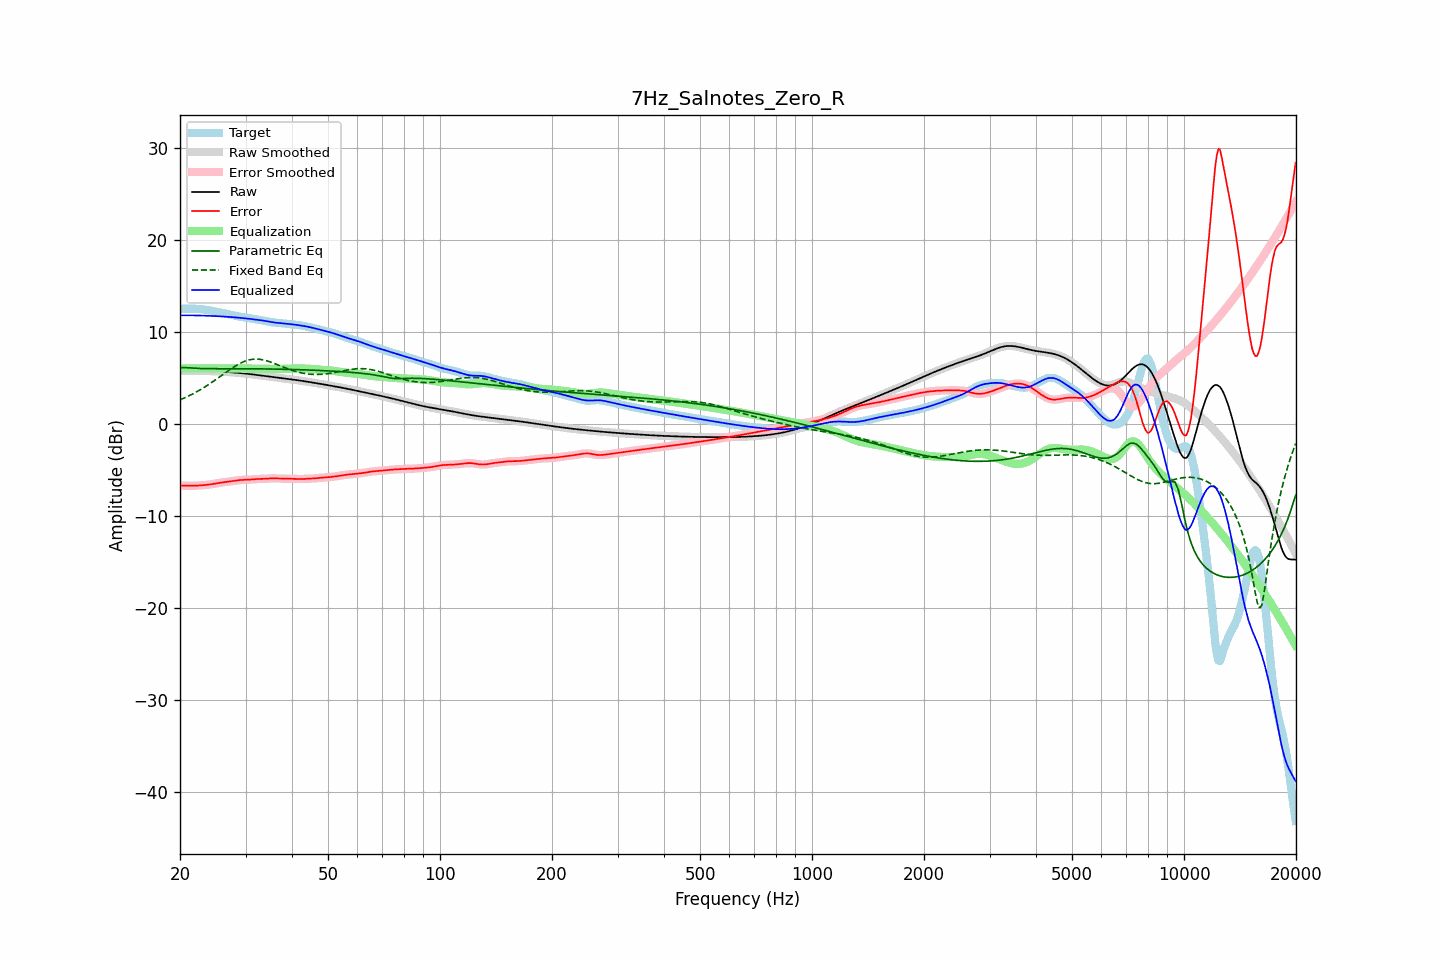

Values plotted in this chart, from the file beside it:
frequency, raw, error, smoothed, error_smoothed, equalization, parametric_eq, fixed_band_eq, equalized_raw, equalized_smoothed, target
20.00, 5.77, -6.71, 5.77, -6.71, 6.00, 6.08, 2.59, 11.77, 11.77, 12.48
20.20, 5.77, -6.72, 5.77, -6.72, 6.00, 6.09, 2.67, 11.77, 11.77, 12.49
20.40, 5.77, -6.72, 5.77, -6.72, 6.00, 6.10, 2.74, 11.77, 11.77, 12.50
20.61, 5.77, -6.73, 5.77, -6.73, 6.00, 6.10, 2.82, 11.77, 11.77, 12.50
20.81, 5.77, -6.73, 5.77, -6.73, 6.00, 6.09, 2.90, 11.77, 11.77, 12.51
21.02, 5.77, -6.73, 5.77, -6.73, 6.00, 6.08, 2.98, 11.77, 11.77, 12.51
21.23, 5.77, -6.74, 5.77, -6.73, 6.00, 6.07, 3.07, 11.77, 11.77, 12.51
21.44, 5.77, -6.73, 5.77, -6.73, 6.00, 6.06, 3.16, 11.77, 11.77, 12.51
21.66, 5.77, -6.73, 5.77, -6.73, 6.00, 6.04, 3.24, 11.77, 11.77, 12.50
21.87, 5.77, -6.73, 5.77, -6.73, 6.00, 6.03, 3.34, 11.77, 11.77, 12.50
22.09, 5.76, -6.72, 5.76, -6.72, 6.00, 6.02, 3.43, 11.76, 11.76, 12.49
22.31, 5.76, -6.72, 5.76, -6.72, 6.00, 6.01, 3.53, 11.76, 11.76, 12.48
22.54, 5.76, -6.71, 5.76, -6.71, 6.00, 6.00, 3.63, 11.76, 11.76, 12.46
22.76, 5.75, -6.69, 5.75, -6.69, 6.00, 6.00, 3.73, 11.75, 11.75, 12.45
22.99, 5.75, -6.68, 5.75, -6.68, 6.00, 5.99, 3.84, 11.75, 11.75, 12.43
23.22, 5.74, -6.67, 5.74, -6.67, 6.00, 5.99, 3.95, 11.74, 11.74, 12.41
23.45, 5.74, -6.65, 5.74, -6.65, 6.00, 5.98, 4.05, 11.74, 11.74, 12.39
23.69, 5.73, -6.63, 5.73, -6.63, 6.00, 5.98, 4.17, 11.73, 11.73, 12.36
23.92, 5.72, -6.61, 5.72, -6.61, 6.00, 5.98, 4.28, 11.72, 11.72, 12.33
24.16, 5.72, -6.59, 5.72, -6.59, 6.00, 5.98, 4.40, 11.72, 11.72, 12.30
24.40, 5.71, -6.56, 5.71, -6.56, 6.00, 5.98, 4.52, 11.71, 11.71, 12.27
24.65, 5.70, -6.53, 5.70, -6.53, 6.00, 5.97, 4.64, 11.70, 11.70, 12.23
24.89, 5.69, -6.50, 5.69, -6.50, 6.00, 5.97, 4.76, 11.69, 11.69, 12.20
25.14, 5.69, -6.47, 5.69, -6.47, 6.00, 5.97, 4.88, 11.69, 11.69, 12.16
25.39, 5.68, -6.44, 5.68, -6.44, 6.00, 5.97, 5.01, 11.68, 11.68, 12.12
25.65, 5.67, -6.42, 5.67, -6.42, 6.00, 5.97, 5.13, 11.67, 11.67, 12.08
25.91, 5.66, -6.39, 5.66, -6.39, 6.00, 5.97, 5.26, 11.66, 11.66, 12.04
26.16, 5.65, -6.36, 5.65, -6.36, 6.00, 5.97, 5.39, 11.65, 11.65, 12.01
26.43, 5.64, -6.34, 5.64, -6.34, 6.00, 5.97, 5.51, 11.64, 11.64, 11.97
26.69, 5.62, -6.31, 5.62, -6.31, 6.00, 5.97, 5.64, 11.62, 11.62, 11.94
26.96, 5.61, -6.29, 5.61, -6.29, 6.00, 5.97, 5.76, 11.61, 11.61, 11.90
27.23, 5.60, -6.27, 5.60, -6.26, 6.00, 5.97, 5.88, 11.60, 11.60, 11.87
27.50, 5.59, -6.24, 5.59, -6.24, 6.00, 5.97, 6.00, 11.59, 11.59, 11.83
27.77, 5.57, -6.22, 5.57, -6.22, 6.00, 5.97, 6.11, 11.57, 11.57, 11.79
28.05, 5.56, -6.19, 5.56, -6.19, 6.00, 5.97, 6.22, 11.56, 11.56, 11.75
28.33, 5.55, -6.17, 5.55, -6.17, 6.00, 5.97, 6.33, 11.55, 11.55, 11.72
28.62, 5.53, -6.15, 5.53, -6.15, 6.00, 5.97, 6.43, 11.53, 11.53, 11.68
28.90, 5.51, -6.13, 5.51, -6.13, 6.00, 5.97, 6.52, 11.51, 11.51, 11.64
29.19, 5.50, -6.11, 5.50, -6.11, 6.00, 5.97, 6.61, 11.50, 11.50, 11.61
29.48, 5.48, -6.10, 5.48, -6.10, 6.00, 5.97, 6.69, 11.48, 11.48, 11.58
29.78, 5.46, -6.09, 5.46, -6.09, 6.00, 5.97, 6.77, 11.46, 11.46, 11.55
30.08, 5.44, -6.09, 5.44, -6.09, 6.00, 5.97, 6.83, 11.44, 11.44, 11.53
30.38, 5.42, -6.08, 5.42, -6.08, 6.00, 5.97, 6.89, 11.42, 11.42, 11.51
30.68, 5.40, -6.07, 5.40, -6.07, 6.00, 5.97, 6.93, 11.40, 11.40, 11.48
30.99, 5.38, -6.06, 5.38, -6.06, 6.00, 5.97, 6.97, 11.38, 11.38, 11.44
31.30, 5.36, -6.05, 5.36, -6.05, 6.00, 5.97, 6.99, 11.36, 11.36, 11.41
31.61, 5.34, -6.03, 5.34, -6.03, 6.00, 5.97, 7.01, 11.34, 11.34, 11.37
31.93, 5.32, -6.01, 5.32, -6.02, 6.00, 5.97, 7.02, 11.32, 11.32, 11.33
32.24, 5.30, -6.01, 5.30, -6.01, 6.00, 5.96, 7.02, 11.30, 11.30, 11.30
32.57, 5.27, -6.00, 5.27, -6.00, 6.00, 5.96, 7.01, 11.28, 11.28, 11.28
32.89, 5.25, -6.00, 5.25, -6.00, 6.00, 5.96, 6.99, 11.25, 11.25, 11.25
33.22, 5.23, -6.00, 5.23, -6.00, 6.00, 5.96, 6.96, 11.22, 11.22, 11.23
33.55, 5.21, -6.00, 5.21, -6.00, 5.99, 5.96, 6.93, 11.19, 11.19, 11.21
33.89, 5.18, -5.99, 5.18, -5.99, 5.98, 5.95, 6.88, 11.16, 11.16, 11.17
34.23, 5.16, -5.97, 5.16, -5.97, 5.97, 5.95, 6.83, 11.13, 11.13, 11.14
34.57, 5.14, -5.96, 5.14, -5.96, 5.96, 5.95, 6.78, 11.10, 11.10, 11.10
34.92, 5.12, -5.94, 5.12, -5.94, 5.95, 5.95, 6.72, 11.07, 11.07, 11.06
35.27, 5.09, -5.94, 5.09, -5.94, 5.95, 5.94, 6.66, 11.04, 11.04, 11.03
35.62, 5.07, -5.93, 5.07, -5.93, 5.94, 5.94, 6.59, 11.01, 11.01, 11.01
35.97, 5.05, -5.94, 5.05, -5.94, 5.94, 5.94, 6.53, 10.99, 10.99, 10.99
... 635 more rows
